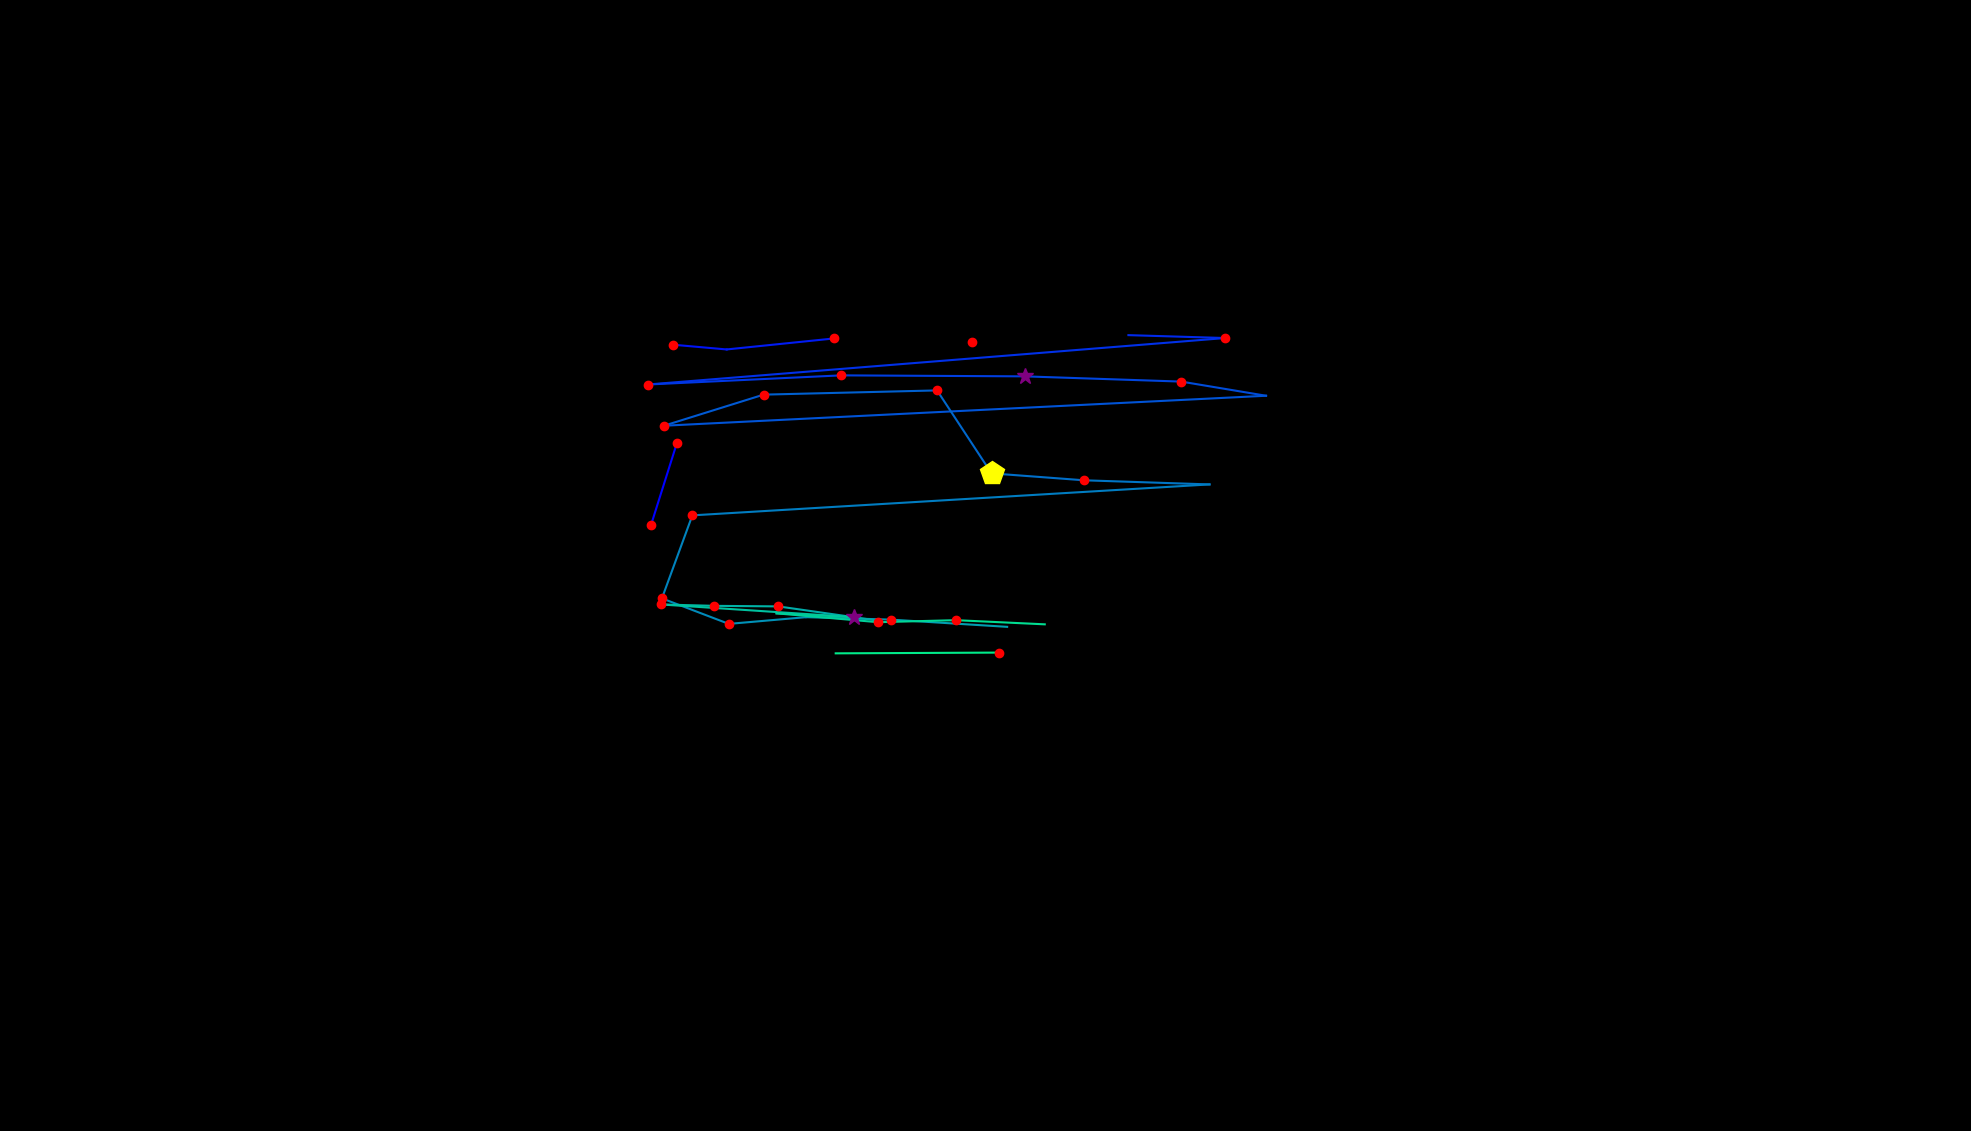

Data behind this chart, as committed beside it:
, fixation_id, timestamp, avg_gaze_x, avg_gaze_y, duration
0, 204.0, 68094, 845.5, 787, 168.7
1, 205.0, 68287, 879.2, 893.7, 120.5
2, 209.0, 69155, 1262, 1024, 180.7
3, 215.0, 71167, 873.6, 1021, 228.9
4, 216.0, 71420, 943.8, 1015, 108.4
5, 217.0, 71553, 1083, 1029, 120.5
6, 219.0, 72059, 1465, 1034, 96.4
7, 220.0, 72240, 1591, 1030, 144.6
8, 221.0, 72493, 841, 969.5, 168.7
9, 222.0, 72782, 1092, 981.3, 228.9
10, 223.0, 73071, 1331, 980.1, 253
11, 224.0, 73408, 1534, 973.3, 120.5
12, 225.0, 73637, 1644, 954.9, 108.4
13, 226.0, 73830, 862.3, 915.9, 180.7
14, 227.0, 74047, 991.7, 956.3, 144.6
15, 228.0, 74300, 1217, 961.8, 192.8
16, 229.0, 74517, 1288, 854.1, 445.8
17, 230.0, 74987, 1408, 845.1, 180.7
18, 231.0, 75240, 1571, 839.7, 108.4
19, 232.0, 75565, 899.2, 799.5, 156.6
20, 233.0, 75746, 859.6, 691.7, 156.6
21, 234.0, 75951, 946.5, 658.6, 216.9
22, 235.0, 76192, 1047, 667.3, 108.4
23, 236.0, 76336, 1157, 664.1, 192.8
24, 237.0, 76626, 1308, 654.8, 24.1
25, 241.0, 77891, 1137, 663.3, 96.4
26, 242.0, 78072, 1011, 681.3, 180.7
27, 243.0, 78277, 927.5, 682, 180.7
28, 244.0, 78481, 858.7, 683.8, 156.6
29, 245.0, 78698, 1109, 667.3, 253
30, 246.0, 78987, 1009, 672.3, 96.4
31, 247.0, 79192, 1140, 660.8, 192.8
32, 248.0, 79409, 1242, 663.4, 132.5
33, 249.0, 79566, 1357, 658, 0.0
34, 253.0, 80867, 1085, 620.3, 96.4
35, 254.0, 81410, 1298, 621.3, 120.5
36, 256.0, 81831, 1294, 622.1, 60.25
